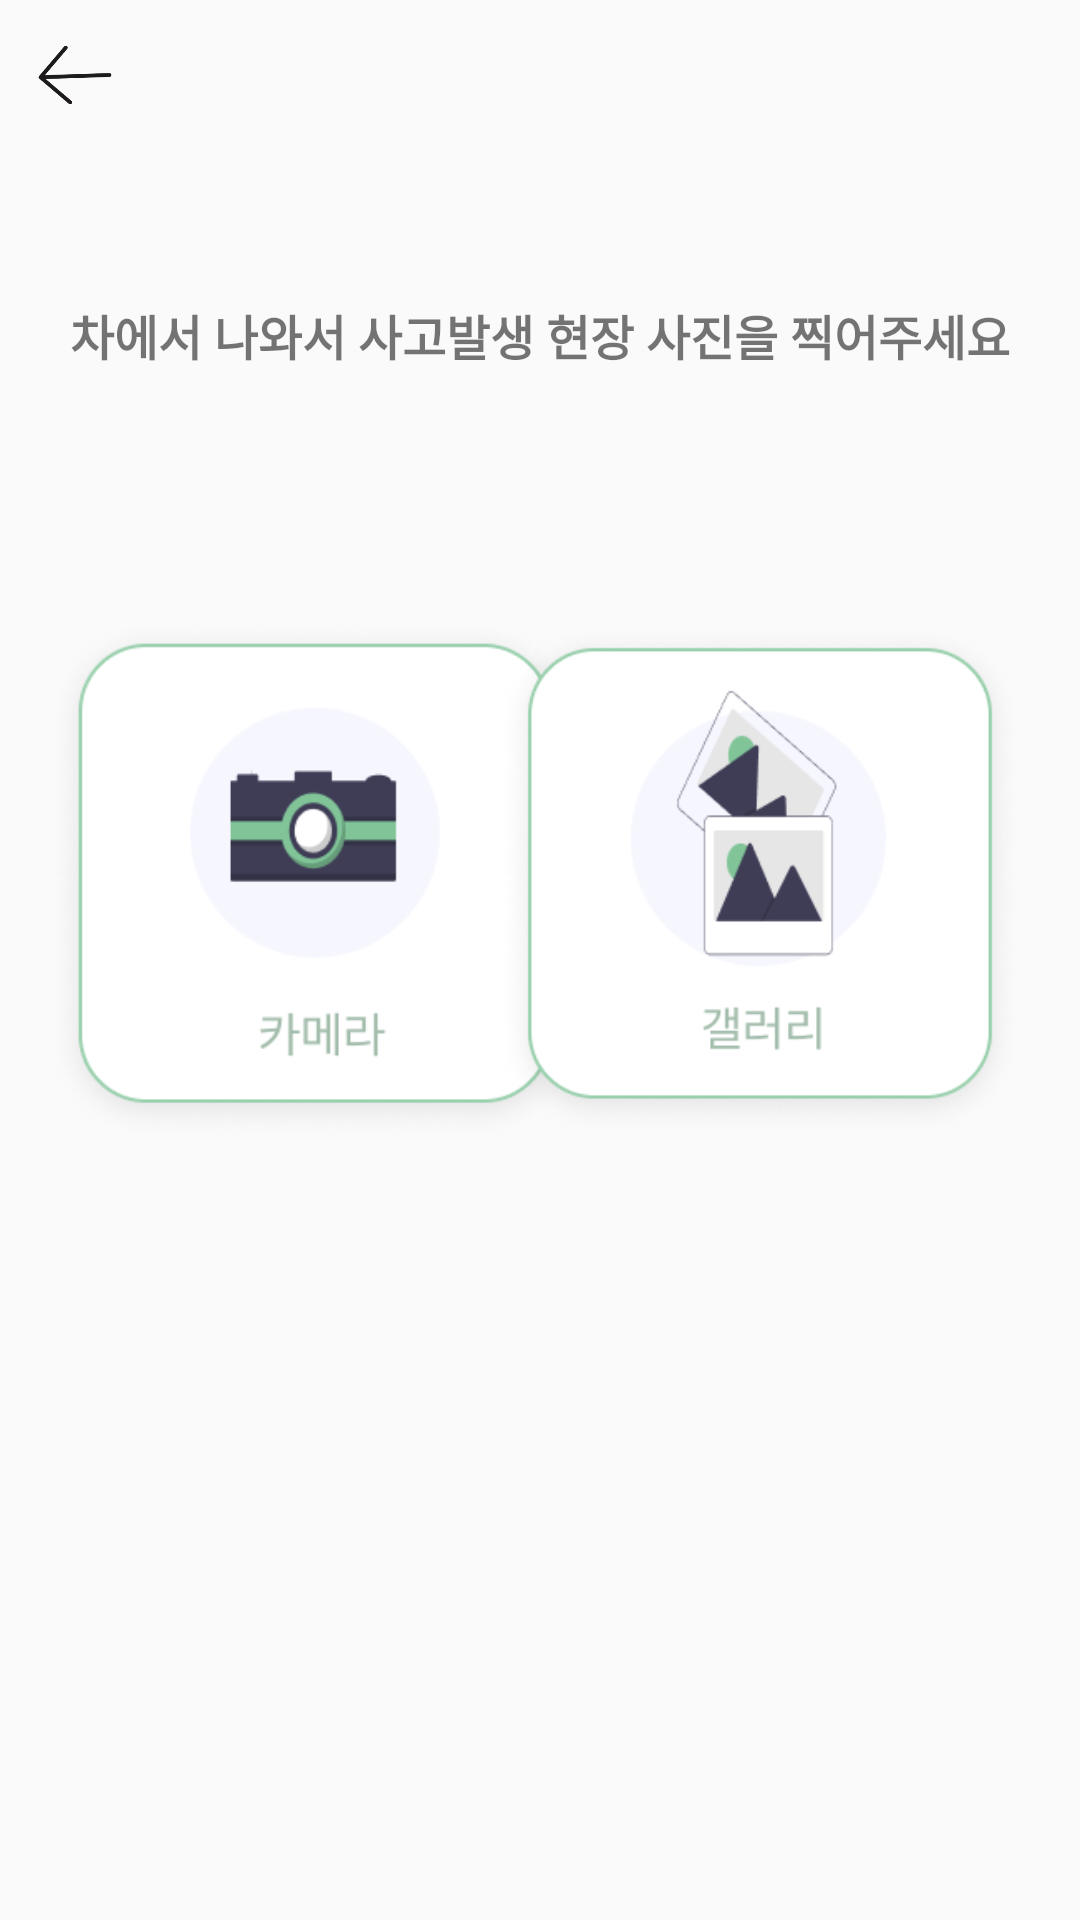

Write the Android layout XML for this screen, with the resource values it uses.
<!-- AndroidManifest.xml: application theme Theme.RoadKill -->
<!-- res/layout/activity_camera.xml -->
<?xml version="1.0" encoding="utf-8"?>
<androidx.constraintlayout.widget.ConstraintLayout xmlns:android="http://schemas.android.com/apk/res/android"
    android:layout_width="match_parent"
    android:layout_height="match_parent"
    xmlns:app="http://schemas.android.com/apk/res-auto">

    <ImageView
        android:id="@+id/iv_back_arrow"
        android:layout_width="30dp"
        android:layout_height="30dp"
        android:src="@drawable/back_arrow"
        app:layout_constraintTop_toTopOf="parent"
        app:layout_constraintStart_toStartOf="parent"
        android:layout_margin="10dp"/>

    <TextView
        android:id="@+id/tv_text"
        android:layout_width="wrap_content"
        android:layout_height="wrap_content"
        android:text="차에서 나와서 사고발생 현장 사진을 찍어주세요"
        android:textSize="16sp"
        android:textStyle="bold"
        app:layout_constraintTop_toTopOf="parent"
        app:layout_constraintStart_toStartOf="parent"
        app:layout_constraintEnd_toEndOf="parent"
        android:layout_marginTop="100dp"
        android:layout_marginHorizontal="30dp" />

    <ImageView
        android:id="@+id/iv_camera"
        android:layout_width="180dp"
        android:layout_height="180dp"
        android:src="@drawable/camera"
        app:layout_constraintTop_toBottomOf="@+id/tv_text"
        app:layout_constraintStart_toStartOf="parent"
        android:layout_marginLeft="15dp"
        android:layout_marginTop="80dp"/>

    <ImageView
        android:id="@+id/iv_gallery"
        android:layout_width="180dp"
        android:layout_height="180dp"
        android:src="@drawable/gallery"
        app:layout_constraintTop_toBottomOf="@+id/tv_text"
        app:layout_constraintEnd_toEndOf="parent"
        android:layout_marginRight="15dp"
        android:layout_marginTop="80dp"/>

</androidx.constraintlayout.widget.ConstraintLayout>
<!-- resources referenced by this layout -->
<resources>
  <!-- drawable back_arrow: png bitmap (drawable, 5476 bytes) -->
  <!-- drawable camera: png bitmap (drawable-v24, 28485 bytes) -->
  <!-- drawable gallery: png bitmap (drawable-v24, 30176 bytes) -->
  <style name="Theme.RoadKill" parent="Theme.AppCompat.Light">
          
          <item name="colorPrimary">@color/white</item>
          <item name="colorPrimaryVariant">@color/lightgrey</item>
          <item name="colorOnPrimary">@color/white</item>
          
          <item name="colorSecondary">@color/teal_200</item>
          <item name="colorSecondaryVariant">@color/teal_700</item>
          <item name="colorOnSecondary">@color/black</item>
          
          <item name="android:statusBarColor" tools:targetApi="l">?attr/colorPrimaryVariant</item>
          
      </style>
  <color name="white">#FFFFFFFF</color>
  <color name="lightgrey">#bababa</color>
  <color name="teal_200">#FF03DAC5</color>
  <color name="teal_700">#FF018786</color>
  <color name="black">#FF000000</color>
</resources>
